Run: headless pygame with SDL's dummy video driver; simulated clock (each Clock.tick advances the game by its frame time, no real sleeping); random seed 0; keys injected as events and as key.get_pressed() state; no mouse input.
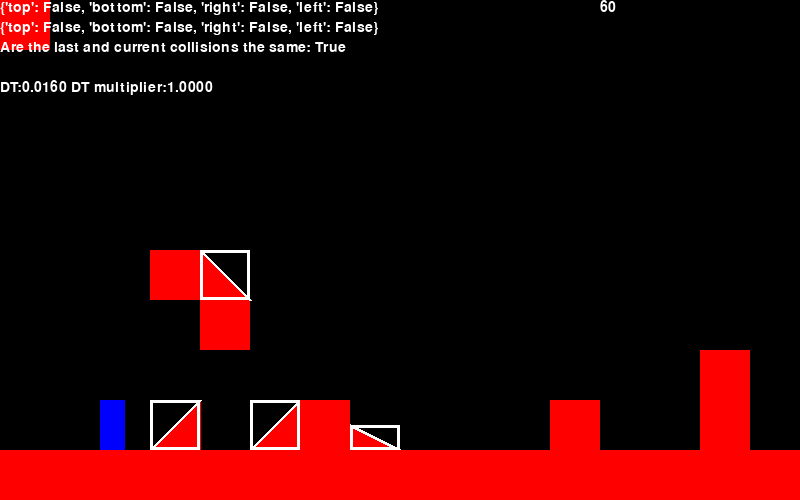
Frame 1 of 4 · flips 1–60 · no input
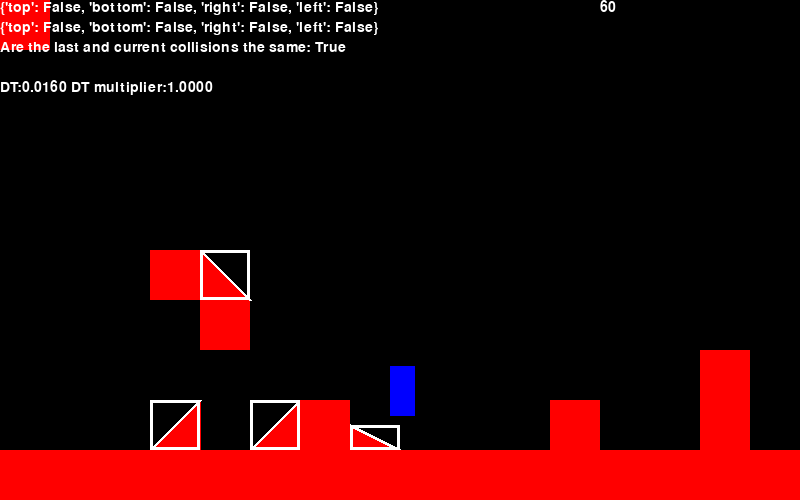
Frame 2 of 4 · flips 61–180 · tapped SPACE, RETURN · held RIGHT (→), D
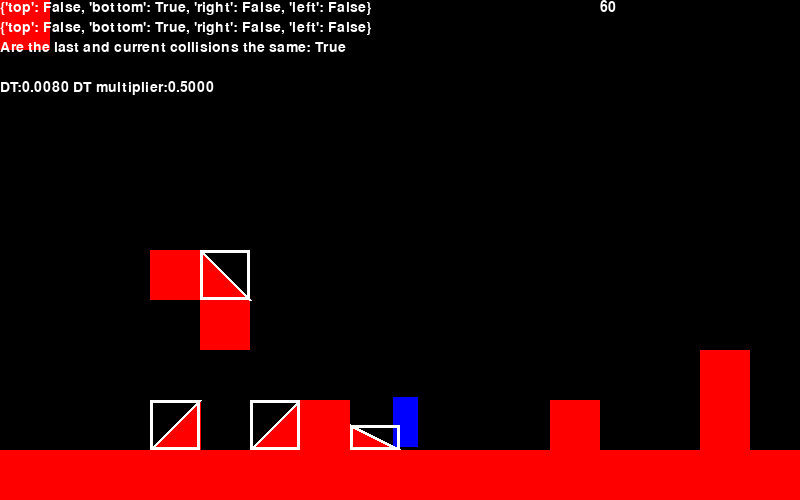
Frame 3 of 4 · flips 181–300 · held DOWN (↓), S
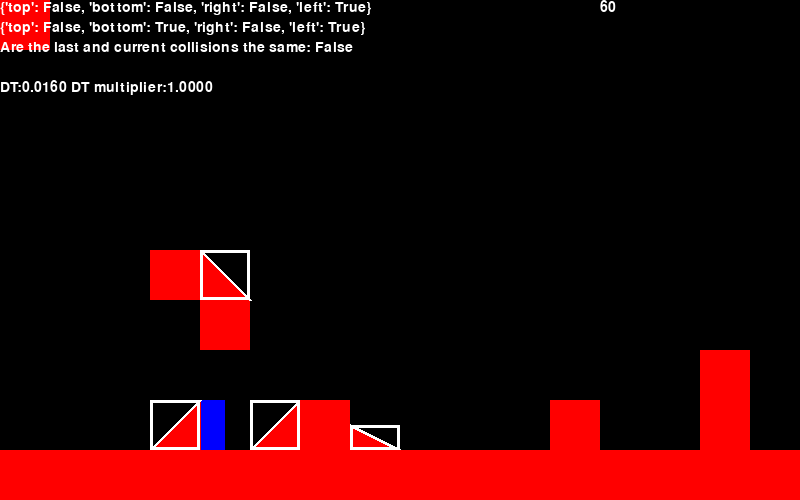
Frame 4 of 4 · flips 301–420 · held LEFT (←), A, UP (↑), W

The pygame program that drew these frames:

from typing import Sequence
from enum import Enum, auto
import pygame
import sys
from pygame import Vector2, Surface, Rect, Color

mainClock = pygame.time.Clock()
pygame.init()
pygame.font.init()
screen = pygame.display.set_mode((800, 500), 0, 32)
font = pygame.font.SysFont("arial", 21)


class TileType(Enum):
    TILE = auto()
    RAMP_LEFT = auto()
    RAMP_RIGHT = auto()


class Tile:
    def __init__(self, color: Color, pos: Vector2, tile_type: TileType = TileType.TILE) -> None:
        if not isinstance(pos, Vector2):
            pos = Vector2(pos)
        self.color = color
        self.pos = pos
        self.type = tile_type


class Ramp(Tile):
    def __init__(self, color: Color, pos: Vector2, tile_type: TileType, elevation: float = 1) -> None:  # angegeben in wie TILESIZE einheit
        super().__init__(color, pos, tile_type)

        self.elevation = elevation


def collision_test(object_1: Rect, object_list: list[Rect]) -> list[Rect]:
    collision_list = []
    for obj in object_list:
        if obj.colliderect(object_1):
            collision_list.append(obj)
    return collision_list


TILESIZE = 50


def tile_rect(t: Tile | Ramp) -> Rect:
    if isinstance(t, Ramp):
        x = t.pos.x * TILESIZE
        y = (t.pos.y * TILESIZE) + TILESIZE - (TILESIZE * t.elevation)
        w = TILESIZE
        h = TILESIZE * t.elevation
        return Rect(x, y, w, h)
    else:  # isinstance(t, Tile)
        return Rect(t.pos.x * TILESIZE, t.pos.y * TILESIZE, TILESIZE, TILESIZE)


def render_collision_mesh(surf: Surface, color: Color, t: Tile | Ramp, width: int = 1) -> None:
    if isinstance(t, Ramp):
        r = tile_rect(t)
        p1, p2 = r.bottomleft, r.topright
        if t.type == TileType.RAMP_LEFT:
            p1, p2 = r.bottomright, r.topleft
        pygame.draw.rect(surf, color, r, width)
        pygame.draw.line(surf, color, p1, p2, width)
    else:  # isinstance(t, Tile)
        r = tile_rect(t)
        pygame.draw.rect(surf, color, r, width)


class Player():
    def __init__(self, pos: Vector2):
        self.pos = pos
        self.color = (0, 0, 255)
        self.rect = Rect(pos.x, pos.y, 25, 50)
        self.vertical_momentum = 0

        self.min_step_height = .5  # in TILESIZE Größe gerechnet

        self._last_pos = Vector2(0)

        self._collision_types = {'top': False, 'bottom': False, 'right': False, 'left': False}
        self._last_collision_types = {'top': False, 'bottom': False, 'right': False, 'left': False}

    def _is_steppable(self, tile: Rect):
        top_point = tile.y - tile.height
        return top_point - self.pos.y <= self.min_step_height * TILESIZE and self._last_collision_types["bottom"]

    def _is_steppable_ramp(self, ramp: Ramp):
        return TILESIZE * ramp.elevation <= self.min_step_height * TILESIZE

    def move(self, movement: Sequence[float], tiles: list[Tile], dt: float):
        self._last_pos = self.pos.copy()
        self._last_collision_types = self._collision_types.copy()
        normal_tiles = [tile_rect(t) for t in tiles if t.type == TileType.TILE]  # make list of all normal tile rects
        ramps: list[Ramp] = [t for t in tiles if t.type in [TileType.RAMP_LEFT, TileType.RAMP_RIGHT]]  # make list of all ramps

        # handle standard collisions
        collision_types = {'top': False, 'bottom': False, 'right': False, 'left': False}
        self.pos[0] += movement[0] * dt
        self.rect.x = int(self.pos[0])
        tile_hit_list = collision_test(self.rect, normal_tiles)
        for t in tile_hit_list:
            top_point = t.y - t.height
            if movement[0] > 0:
                self.rect.right = t.left
                collision_types['right'] = True
                if self._is_steppable(t):
                    self.rect.bottom = t.top
                    collision_types['bottom'] = True
                    self.pos[1] = self.rect.y - 1  # kleiner offset, damit der Spieler nicht an der Kante stecken bleibt
            elif movement[0] < 0:
                self.rect.left = t.right
                collision_types['left'] = True
                if self._is_steppable(t):
                    self.rect.bottom = t.top
                    collision_types['bottom'] = True
                    self.pos[1] = self.rect.y - 1  # kleiner offset, damit der Spieler nicht an der Kante stecken bleibt
            self.pos[0] = self.rect.x
        self.pos[1] += movement[1] * dt
        self.rect.y = int(self.pos[1])
        tile_hit_list = collision_test(self.rect, normal_tiles)
        for t in tile_hit_list:
            if movement[1] > 0:
                self.rect.bottom = t.top
                collision_types['bottom'] = True
            elif movement[1] < 0:
                self.rect.top = t.bottom
                collision_types['top'] = True
            self.pos[1] = self.rect.y

        # handle ramps
        for ramp in ramps:
            hitbox = tile_rect(ramp)
            ramp_collision = self.rect.colliderect(hitbox)

            # TODO: Check einbauen, wo wenn man von der Seite auf die Ramp läuft, wo eigentlich die Wand ist, dass der Spieler da an der Kante hängen bleibt. (später min stepp offset einbauen)

            if ramp_collision:  # check if player collided with the bounding box for the ramp
                # get player's position relative to the ramp on the x axis
                rel_x = self.rect.x - hitbox.x
                max_ramp_height = TILESIZE * ramp.elevation
                ramp_height = 0  # eine Art offset height

                steppable = self._is_steppable_ramp(ramp)

                border_collision_threshold = 5
                if ramp.type == TileType.RAMP_RIGHT:
                    rel_x += self.rect.width
                    ramp_height = rel_x * ramp.elevation

                    # min. stepheight
                    rel_x_border = self.rect.x - (hitbox.x + TILESIZE)  # wie nah ist der Spieler an der Kante?
                    if movement[0] < 0 and (0 < abs(rel_x_border) <= border_collision_threshold) and not steppable:
                        ramp_height = 0
                        self.rect.left = hitbox.right
                        collision_types['left'] = True
                        self.pos[0] = self.rect.x
                elif ramp.type == TileType.RAMP_LEFT:
                    ramp_height = (TILESIZE * ramp.elevation) - rel_x * ramp.elevation

                    # min. stepheight
                    rel_x_border = self.rect.x - hitbox.x + self.rect.width  # wie nah ist der Spieler an der Kante?
                    if movement[0] > 0 and (0 < abs(rel_x_border) <= border_collision_threshold) and not steppable:
                        ramp_height = 0
                        self.rect.right = hitbox.left
                        collision_types['right'] = True
                        self.pos[0] = self.rect.x

                # constraints
                ramp_height = max(0, min(ramp_height, max_ramp_height))

                if 0 <= ramp.elevation <= 1:
                    target_y = hitbox.y + TILESIZE * ramp.elevation - ramp_height
                else:
                    hitbox_bottom_y = hitbox.y + hitbox.height
                    target_y = hitbox_bottom_y - ramp_height

                if self.rect.bottom > target_y:  # check if the player collided with the actual ramp
                    # adjust player height
                    self.rect.bottom = target_y
                    self.pos[1] = self.rect.y

                    collision_types['bottom'] = True

        # return collisions
        self._collision_types = collision_types
        return collision_types


# generate test map
tiles: list[Ramp | Tile] = [Tile("red", Vector2(0, 0)), Ramp('red', Vector2(3, 8), TileType.RAMP_RIGHT), Ramp('red', Vector2(5, 8), TileType.RAMP_RIGHT), Ramp('red', Vector2(7, 8), TileType.RAMP_LEFT, 0.5), Tile('red', Vector2(6, 8)), Tile('red', Vector2(4, 6)), Ramp('red', Vector2(4, 5), TileType.RAMP_LEFT), Tile('red', Vector2(3, 5)), Tile("red", Vector2(11, 8)), Tile("red", Vector2(14, 8)), Tile("red", Vector2(14, 7))]
# tiles: list[Ramp | Tile] = [Ramp("red", Vector2(2, 8), TileType.RAMP_RIGHT, 1), Ramp("red", Vector2(4, 8), TileType.RAMP_LEFT, 1), Ramp("red", Vector2(6, 8), TileType.RAMP_RIGHT, 0.5), Ramp("red", Vector2(8, 8), TileType.RAMP_LEFT, 0.5), Ramp("red", Vector2(10, 8), TileType.RAMP_RIGHT, 2), Ramp("red", Vector2(12, 8), TileType.RAMP_LEFT, 2)]
for i in range(16):
    tiles.append(Tile('red', Vector2(i, 9)))

p = Player(Vector2(100, 300))

right = False
left = False
speed = 200
dt_multiplicator = 1.0
# Loop ------------------------------------------------------- #
while True:
    dt = mainClock.tick(0) * 0.001
    dt *= dt_multiplicator

    # Background --------------------------------------------- #
    screen.fill((0, 0, 0))

    # Player ------------------------------------------------- #
    max_gravity = 1200
    p.vertical_momentum += 700 * dt
    p.vertical_momentum = min(p.vertical_momentum, max_gravity)
    player_movement = [0, p.vertical_momentum]

    if right:
        player_movement[0] += speed
    if left:
        player_movement[0] -= speed

    collisions = p.move(player_movement, tiles, dt)
    if (collisions['bottom']) or (collisions['top']):
        p.vertical_momentum = 0

    pygame.draw.rect(screen, p.color, p.rect)

    # Tiles -------------------------------------------------- #
    for t in tiles:
        color = t.color
        if t.type == TileType.TILE:
            pass
            pygame.draw.rect(screen, color, tile_rect(t))
        elif t.type == TileType.RAMP_RIGHT:
            """Skizze
                          p3
                        / |
                      /   |
                    /     |
                  /       |
                /         |
              /           |
            p1 ---------- p2
            """
            elev = t.elevation
            p1 = Vector2(t.pos.x * TILESIZE, (t.pos.y + 1) * TILESIZE)
            p2 = Vector2((t.pos.x + 1) * TILESIZE, (t.pos.y + 1) * TILESIZE)
            p3 = Vector2((t.pos.x + 1) * TILESIZE, (t.pos.y * TILESIZE) + TILESIZE - (TILESIZE * t.elevation))

            pygame.draw.polygon(screen, color, [p1, p2, p3])

            render_collision_mesh(screen, "white", t, 3)

        elif t.type == TileType.RAMP_LEFT:
            """Skizze
            p3
            | \
            |   \
            |     \
            |       \
            |         \
            |           \
            p1 ---------- p2
            """
            elev = t.elevation
            p1 = Vector2(t.pos.x * TILESIZE, (t.pos.y + 1) * TILESIZE)
            p2 = Vector2((t.pos.x + 1) * TILESIZE - 1, (t.pos.y + 1) * TILESIZE)  # -1 kann man eigentlich weglasse, nur mit siehts schöner aus. Irgendwie ist das ein bisschen länger als TILESIZE
            p3 = Vector2(t.pos.x * TILESIZE, (t.pos.y * TILESIZE) + TILESIZE - (TILESIZE * t.elevation))

            pygame.draw.polygon(screen, color, [p1, p2, p3])

            render_collision_mesh(screen, "white", t, 3)

    cols = font.render(f"{collisions}", True, "white")
    lcols = font.render(f"{p._last_collision_types}", True, "white")
    s = collisions == p._last_collision_types
    cols_same = font.render(f"Are the last and current collisions the same: {s}", True, "white")
    fps_surf = font.render(f"{mainClock.get_fps():.0f}", True, "white")
    dt_surf = font.render(f"DT:{dt:.4f} DT multiplier:{dt_multiplicator:.4f}", True, "white")
    screen.blit(cols, (0, 0))
    screen.blit(lcols, (0, 20))
    screen.blit(cols_same, (0, 40))
    screen.blit(fps_surf, (600, 0))
    screen.blit(dt_surf, (0, 80))

    # Buttons ------------------------------------------------ #
    for event in pygame.event.get():
        if event.type == pygame.QUIT:
            pygame.quit()
            sys.exit()
        if event.type == pygame.KEYDOWN:
            if event.key == pygame.K_ESCAPE:
                pygame.quit()
                sys.exit()
            if event.key == pygame.K_d:
                right = True
            if event.key == pygame.K_a:
                left = True
            if event.key == pygame.K_SPACE:
                p.vertical_momentum = -350
            if event.key == pygame.K_TAB:
                speed = 200 if speed == 200 else 100
            if event.key == pygame.K_UP:
                dt_multiplicator = min(5, dt_multiplicator + 0.5)
            if event.key == pygame.K_DOWN:
                dt_multiplicator = max(0, dt_multiplicator - 0.5)
        if event.type == pygame.KEYUP:
            if event.key == pygame.K_d:
                right = False
            if event.key == pygame.K_a:
                left = False

    # Update ------------------------------------------------- #
    pygame.display.update()
